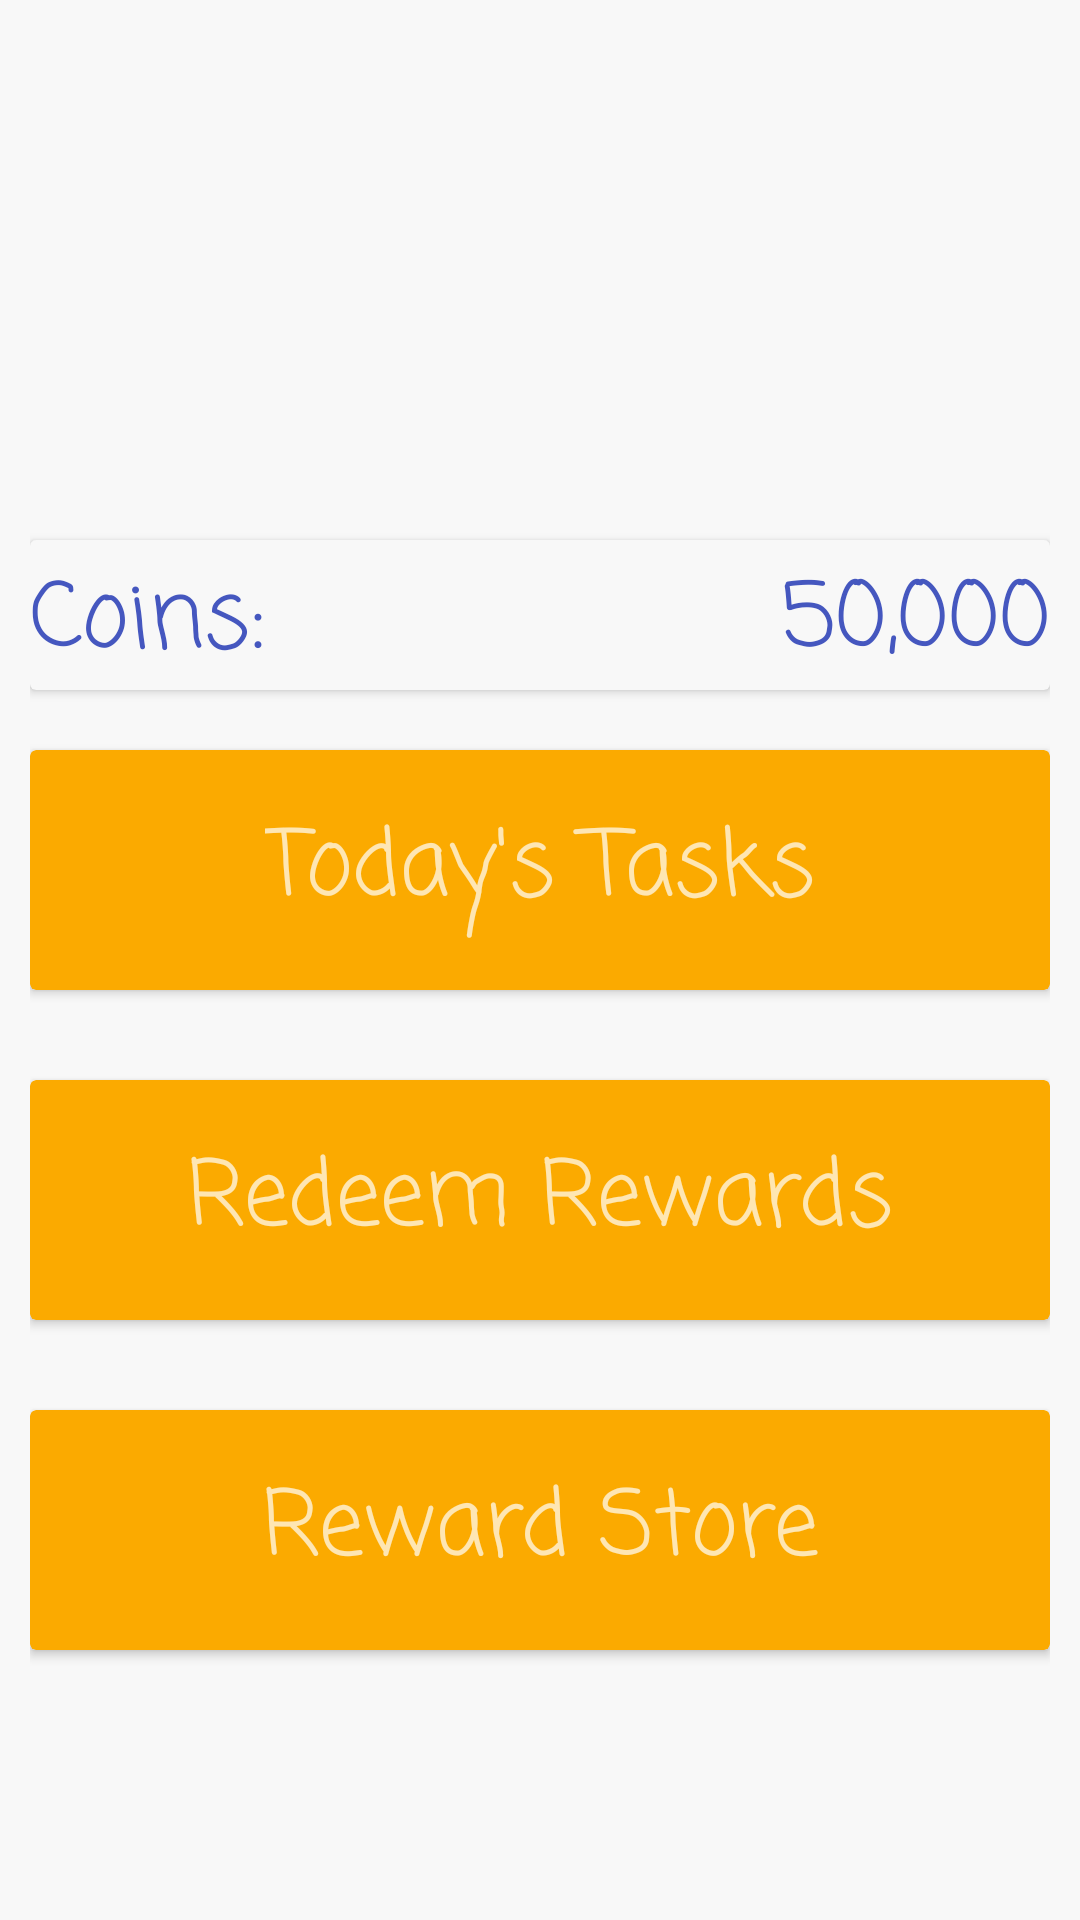

The Android layout XML behind this screen, and the referenced resources:
<!-- AndroidManifest.xml: application theme AppTheme -->
<!-- res/layout/child_main.xml -->
<?xml version="1.0" encoding="utf-8"?>
<LinearLayout xmlns:android="http://schemas.android.com/apk/res/android"
    xmlns:app="http://schemas.android.com/apk/res-auto"
    xmlns:tools="http://schemas.android.com/tools"
    android:layout_width="match_parent" android:layout_height="match_parent"
    android:padding="10dp"
    android:orientation="vertical"
    android:id="@+id/child_main"
    android:background="@color/colorPrimary"
    android:transitionName="@string/transition_string"
    >

    <LinearLayout
        android:layout_width="match_parent"
        android:layout_height="120dp"
        android:id="@+id/child_container"
        android:transitionName="@string/transition_string"
        >



    </LinearLayout>

    <android.support.v7.widget.CardView
        android:id="@+id/info_card"
        android:layout_width="match_parent"
        android:layout_height="50dp"
        android:layout_marginTop="50dp"
        android:layout_marginBottom="20dp"
        app:cardBackgroundColor="@color/colorPrimary"

        >

        <RelativeLayout
            android:layout_width="match_parent"
            android:layout_height="match_parent">

            <TextView
                android:id="@+id/textView2"
                android:layout_width="wrap_content"
                android:layout_height="wrap_content"
                android:layout_alignBaseline="@+id/num_coins"
                android:layout_alignBottom="@+id/num_coins"
                android:layout_alignParentStart="true"
                android:fontFamily="casual"
                android:text="Coins:"
                android:textColor="@color/colorSecondary"
                android:textSize="30sp"

                />

            <TextView
                android:id="@+id/num_coins"
                android:layout_width="wrap_content"
                android:layout_height="wrap_content"
                android:layout_alignParentBottom="true"
                android:layout_alignParentEnd="true"
                android:fontFamily="casual"
                android:text="50,000"
                android:textColor="@color/colorSecondary"
                android:textSize="30sp"
                tools:text="50,000"

                />

            <ImageView
                android:id="@+id/imageView3"
                android:layout_width="wrap_content"
                android:layout_height="wrap_content"
                android:layout_alignParentStart="true"
                android:layout_marginBottom="20dp"
                android:maxHeight="40dp"
                android:maxWidth="40dp"
                android:minHeight="40dp"
                android:minWidth="40dp"
                android:src="@drawable/coin"
                />

        </RelativeLayout>
    </android.support.v7.widget.CardView>

    <android.support.v7.widget.CardView
        android:id="@+id/task_card"
        android:layout_width="match_parent"
        android:layout_height="80dp"
        android:layout_marginBottom="30dp"
        android:clickable="true"
        android:foreground="?android:attr/selectableItemBackground"
        app:cardBackgroundColor="@color/primaryText"

        >

        <RelativeLayout
            android:layout_width="match_parent"
            android:layout_height="match_parent">

            <TextView
                android:id="@+id/task_text"
                android:layout_width="wrap_content"
                android:layout_height="wrap_content"
                android:layout_centerHorizontal="true"
                android:layout_centerVertical="true"
                android:fontFamily="casual"
                android:text="Today's Tasks"
                android:textSize="30sp" />
        </RelativeLayout>
    </android.support.v7.widget.CardView>

    <android.support.v7.widget.CardView
        android:id="@+id/performance_card"
        android:layout_width="match_parent"
        android:layout_height="80dp"
        android:layout_marginBottom="30dp"
        android:clickable="true"
        android:foreground="?android:attr/selectableItemBackground"
        app:cardBackgroundColor="@color/primaryText"

        >

        <RelativeLayout
            android:layout_width="match_parent"
            android:layout_height="match_parent">

            <TextView
                android:id="@+id/performance_text"
                android:layout_width="wrap_content"
                android:layout_height="wrap_content"
                android:layout_centerHorizontal="true"
                android:layout_centerVertical="true"
                android:fontFamily="casual"
                android:text="Redeem Rewards"
                android:textSize="30sp" />
        </RelativeLayout>
    </android.support.v7.widget.CardView>

    <android.support.v7.widget.CardView
        android:id="@+id/reward_card"
        android:layout_width="match_parent"
        android:layout_height="80dp"
        android:layout_marginBottom="10dp"
        android:clickable="true"
        android:foreground="?android:attr/selectableItemBackground"
        app:cardBackgroundColor="@color/primaryText"

        >

        <RelativeLayout
            android:layout_width="match_parent"
            android:layout_height="match_parent">

            <TextView
                android:id="@+id/reward_texxt"
                android:layout_width="wrap_content"
                android:layout_height="wrap_content"
                android:layout_centerHorizontal="true"
                android:layout_centerVertical="true"
                android:fontFamily="casual"
                android:text="Reward Store"
                android:textSize="30sp" />
        </RelativeLayout>
    </android.support.v7.widget.CardView>

</LinearLayout>
<!-- resources referenced by this layout -->
<resources>
  <color name="colorPrimary">#f8f8f8</color>
  <color name="colorSecondary">#4557bf</color>
  <color name="primaryText">#FBAA00</color>
  <string name="transition_string">Hello Kyle!</string>
  <style name="AppTheme" parent="android:Theme.Material">
          
          <item name="colorPrimary">@color/colorPrimary</item>
          <item name="colorPrimaryDark">@color/colorPrimaryDark</item>
          <item name="colorAccent">@color/colorAccent</item>
          <item name="colorControlHighlight">@color/colorPrimary</item>
          <item name="android:windowContentTransitions">true</item>
      </style>
  <color name="colorPrimaryDark">#4557bf</color>
  <color name="colorAccent">#FF5722</color>
</resources>
